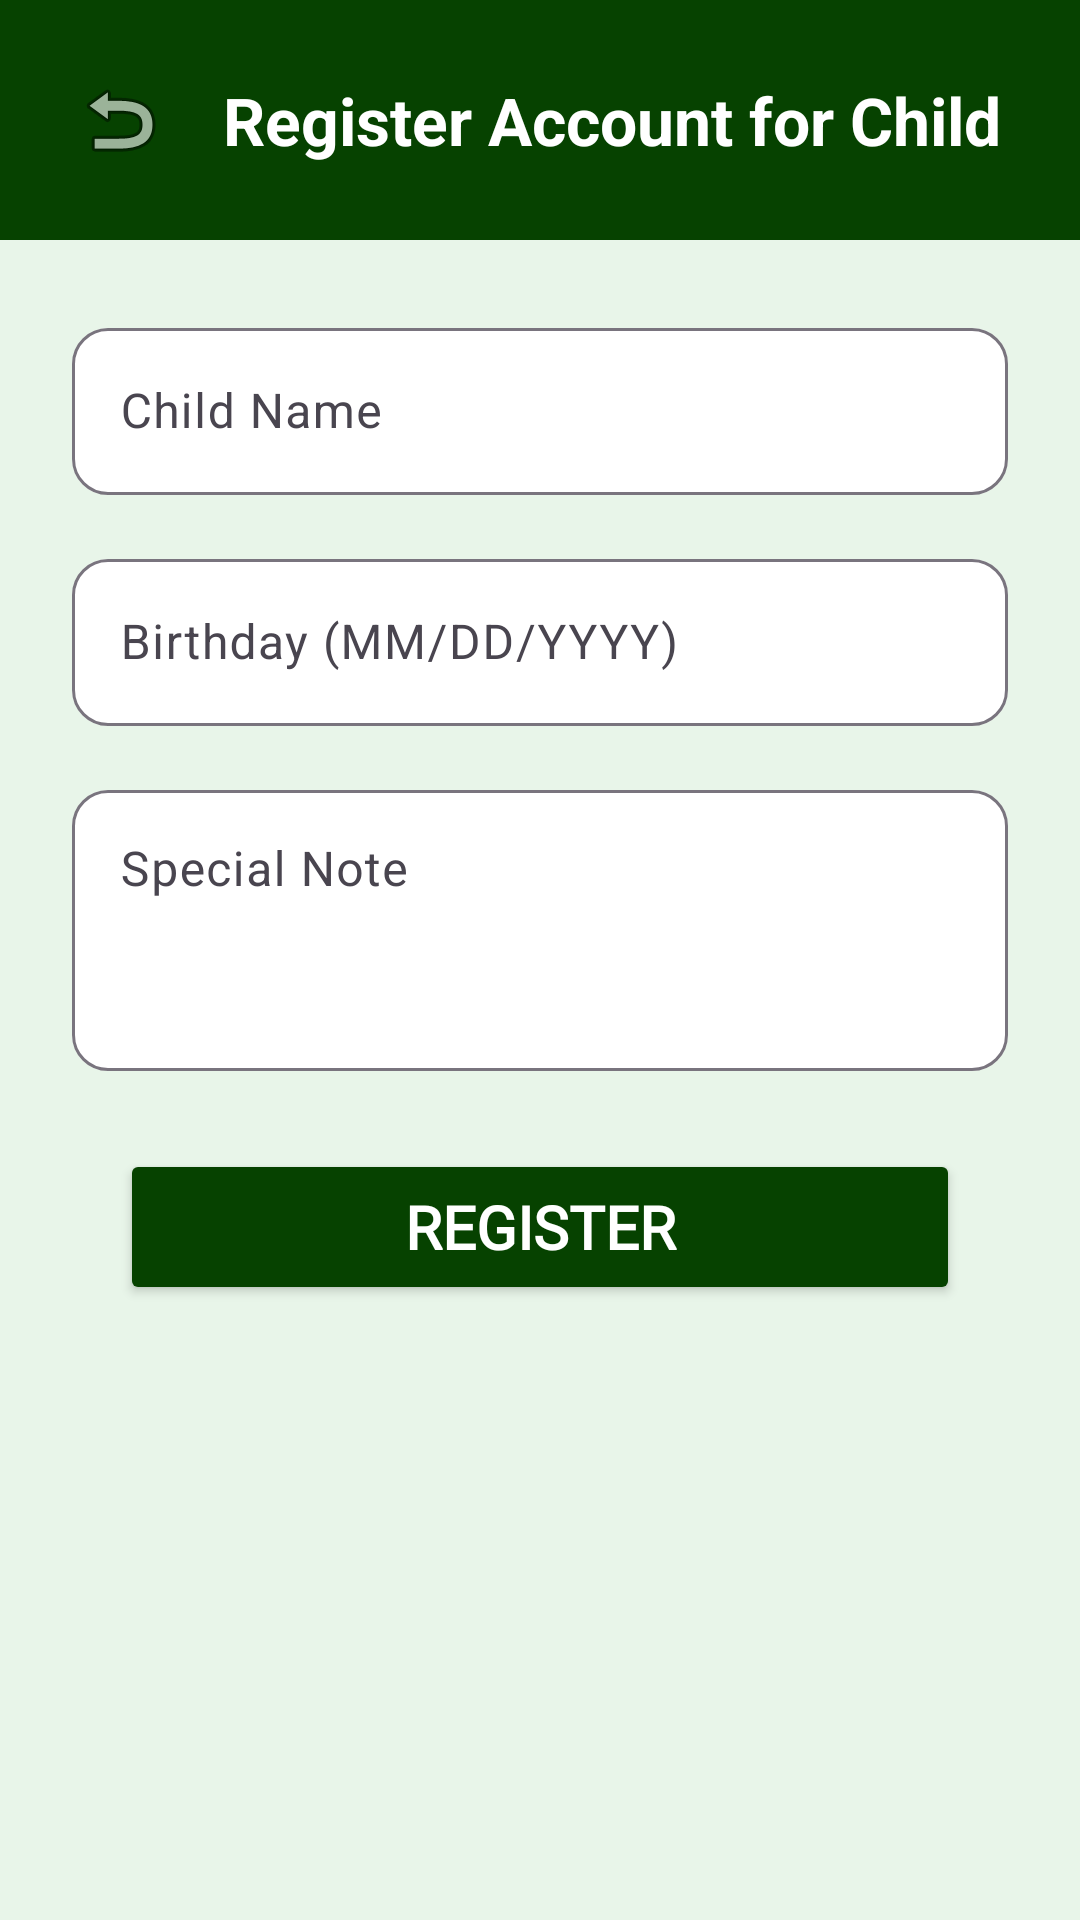

Write the Android layout XML for this screen, with the resource values it uses.
<!-- AndroidManifest.xml: application theme Theme.MyApplication -->
<!-- res/layout/activity_parent_registerlogin.xml -->
<?xml version="1.0" encoding="utf-8"?>
<androidx.constraintlayout.widget.ConstraintLayout xmlns:android="http://schemas.android.com/apk/res/android"
    xmlns:app="http://schemas.android.com/apk/res-auto"
    android:layout_width="match_parent"
    android:layout_height="match_parent"
    xmlns:tools="http://schemas.android.com/tools"
    android:background="#E8F5E9">

    
    <LinearLayout
        android:id="@+id/topBar"
        android:layout_width="match_parent"
        android:layout_height="wrap_content"
        android:orientation="horizontal"
        android:background="#064200"
        android:padding="16dp"
        android:gravity="center_vertical"
        app:layout_constraintTop_toTopOf="parent">

        <ImageButton
            android:id="@+id/btnBack"
            android:layout_width="48dp"
            android:layout_height="48dp"
            android:src="@android:drawable/ic_menu_revert"
            android:background="?attr/selectableItemBackgroundBorderless"
            android:contentDescription="Back"
            tools:tint="@color/white"/>

        <TextView
            android:layout_width="0dp"
            android:layout_height="wrap_content"
            android:layout_weight="1"
            android:text="Register Account for Child"
            android:textSize="22sp"
            android:textStyle="bold"
            android:textColor="@color/white"
            android:gravity="center"/>

    </LinearLayout>

    <ScrollView
        android:layout_width="match_parent"
        android:layout_height="0dp"
        app:layout_constraintTop_toBottomOf="@id/topBar"
        app:layout_constraintBottom_toBottomOf="parent">

        <LinearLayout
            android:layout_width="match_parent"
            android:layout_height="wrap_content"
            android:orientation="vertical"
            android:padding="24dp">

            
            <com.google.android.material.textfield.TextInputLayout
                android:layout_width="match_parent"
                android:layout_height="wrap_content"
                android:layout_marginBottom="16dp"
                android:hint="Child Name"
                app:boxCornerRadiusBottomStart="12dp"
                app:boxCornerRadiusBottomEnd="12dp"
                app:boxCornerRadiusTopStart="12dp"
                app:boxCornerRadiusTopEnd="12dp"
                app:boxBackgroundColor="@color/white">

                <com.google.android.material.textfield.TextInputEditText
                    android:id="@+id/etChildName"
                    android:layout_width="match_parent"
                    android:layout_height="wrap_content"
                    android:inputType="textPersonName"/>

            </com.google.android.material.textfield.TextInputLayout>

            
            <com.google.android.material.textfield.TextInputLayout
                android:layout_width="match_parent"
                android:layout_height="wrap_content"
                android:layout_marginBottom="16dp"
                android:hint="Birthday (MM/DD/YYYY)"
                app:boxCornerRadiusBottomStart="12dp"
                app:boxCornerRadiusBottomEnd="12dp"
                app:boxCornerRadiusTopStart="12dp"
                app:boxCornerRadiusTopEnd="12dp"
                app:boxBackgroundColor="@color/white">

                <com.google.android.material.textfield.TextInputEditText
                    android:id="@+id/etBirthday"
                    android:layout_width="match_parent"
                    android:layout_height="wrap_content"
                    android:inputType="date"
                    android:focusable="false"
                    android:clickable="true"/>

            </com.google.android.material.textfield.TextInputLayout>

            
            <com.google.android.material.textfield.TextInputLayout
                android:layout_width="match_parent"
                android:layout_height="wrap_content"
                android:layout_marginBottom="16dp"
                android:hint="Special Note"
                app:boxCornerRadiusBottomStart="12dp"
                app:boxCornerRadiusBottomEnd="12dp"
                app:boxCornerRadiusTopStart="12dp"
                app:boxCornerRadiusTopEnd="12dp"
                app:boxBackgroundColor="@color/white">

                <com.google.android.material.textfield.TextInputEditText
                    android:id="@+id/etSpecialNote"
                    android:layout_width="match_parent"
                    android:layout_height="wrap_content"
                    android:inputType="textMultiLine"
                    android:minLines="3"
                    android:gravity="top"/>

            </com.google.android.material.textfield.TextInputLayout>


            <Button
                android:id="@+id/loginBotton"
                android:layout_width="280dp"
                android:layout_height="52dp"
                android:layout_marginTop="10dp"
                android:layout_marginBottom="20dp"
                android:text="@string/register"
                android:textSize="20sp"
                android:textColor="@color/white"
                android:fontFamily="@font/quicksand"
                android:textStyle="bold"
                android:layout_gravity="center_horizontal"
                android:backgroundTint="#064200"/>

        </LinearLayout>

    </ScrollView>

</androidx.constraintlayout.widget.ConstraintLayout>
<!-- resources referenced by this layout -->
<resources>
  <color name="white">#FFFFFF</color>
  <string name="register">Register</string>
  <style name="Theme.MyApplication" parent="Base.Theme.MyApplication" />
  <style name="Base.Theme.MyApplication" parent="Theme.Material3.DayNight.NoActionBar">
          <item name="colorPrimary">#000000</item>
      </style>
</resources>
